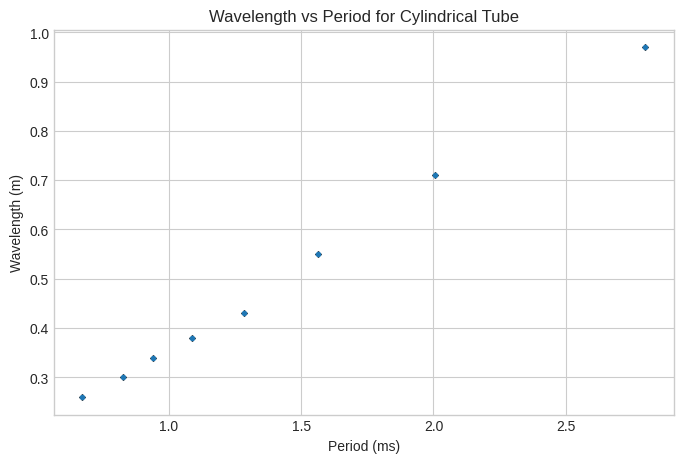
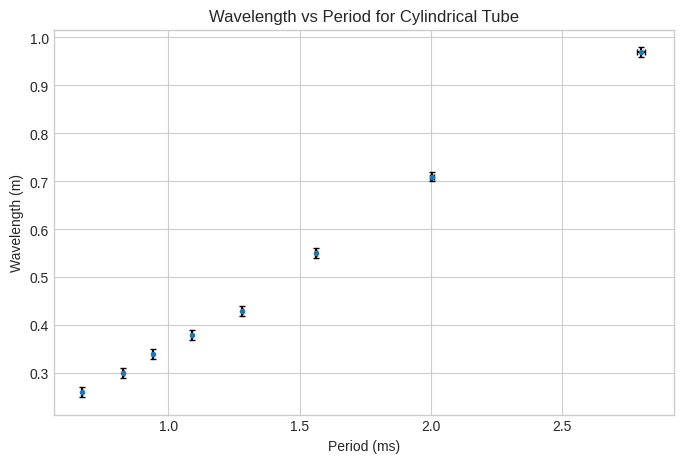
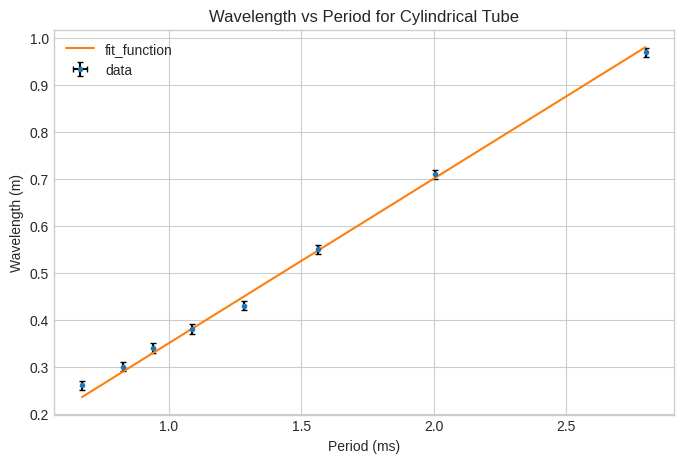
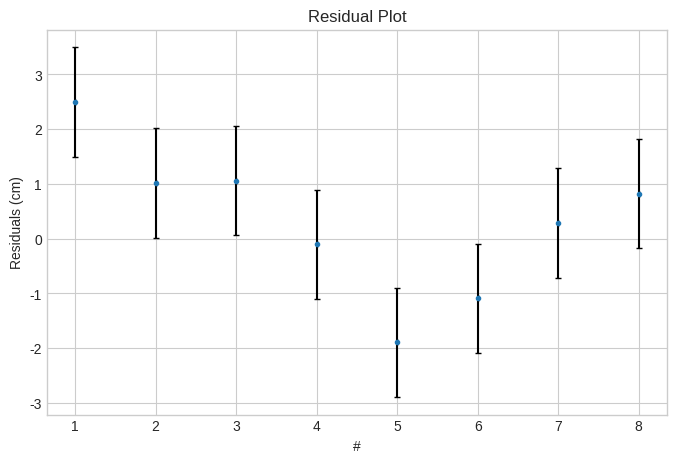
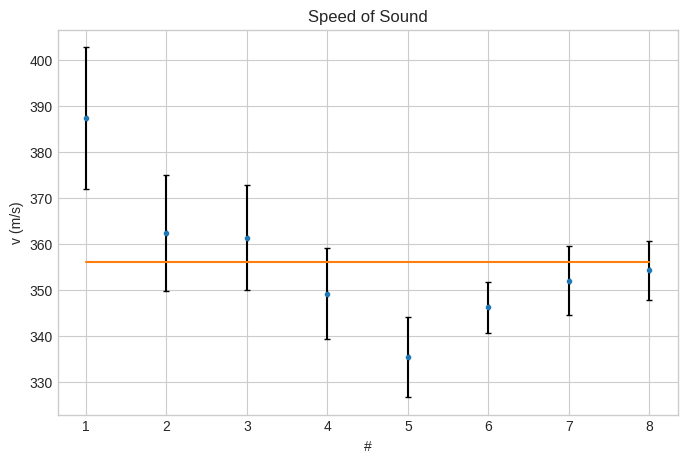

Python code for these plots, in order:
import numpy as np
import matplotlib.pyplot as plt
from scipy.optimize import curve_fit

# frequency and period
freq = np.array([1490, 1208, 1063, 919, 780, 357, 640, 499])
period = 1/freq

# wavelength
la = np.array([260, 300, 340, 380, 430, 970, 550, 710]) / 1000

def plot_error(x_data, y_data, x_error, y_error, x_label='', y_label='', title='', label=''):
    plt.style.use('seaborn-v0_8-whitegrid')
    # plt.figure(figsize=(10,5), dpi=300) # for print
    plt.figure(figsize=(8,5)) # for screen
    plt.title(title)
    plt.xlabel(x_label)
    plt.ylabel(y_label)

    plt.errorbar(x_data, y_data, yerr=y_error, xerr=x_error, fmt='.', ecolor='black', capsize=2, label=label)
    return plt

def plot_data(x_data, y_data, x_label='', y_label='', title='', label=''):
    return plot_error(x_data, y_data, x_error=0, y_error=0, x_label=x_label, y_label=y_label, title=title, label=label)

x_label = 'Period (ms)'
y_label = 'Wavelength (m)'
title = 'Wavelength vs Period for Cylindrical Tube'

graph_TL = plot_data(period*1000, la, x_label=x_label, y_label=y_label, title=title)
graph_TL.show()

# frequency error Hz
df = 2

# error for period
dT = df/freq * period

# length error in m
dl = 0.01

graph_TL = plot_error(period*1000, la, dT*1000, dl, x_label=x_label, y_label=y_label, title=title)
graph_TL.show()

def f(x, a):
    return a * x

a_optimal, cov = curve_fit(f, period, la)

x = np.linspace(min(period)*1000, max(period)*1000, 1000)
y = f(x/1000, a_optimal)

graph_TL = plot_error(period*1000, la, dT, dl, x_label=x_label, y_label=y_label, title=title, label='data')
graph_TL.plot(x, y, label='fit_function')
graph_TL.legend()
graph_TL.show()


title = 'Residual Plot'
x_label = '#'
y_label = 'Residuals (cm)'

res = (la - f(period, a_optimal)) * 100

res_plot = plot_error(range(1, len(period)+1), res, 0, dl*100, x_label=x_label, y_label=y_label, title=title)
res_plot.show()


v = la * freq
v_mean = v.mean()
N = len(v)

vmax = (la+dl) * (freq+df)
dv = (vmax - v)
dv_mean = dv.mean()


print(f'v = ({v_mean:.5f} ± {dv_mean:.5f}) m/s = ({v_mean:.0f} ± {dv_mean:.0f}) m/s')

title = 'Speed of Sound'
y_label = 'v (m/s)'
v_plot = plot_error(range(1, N+1), v, 0, dv, x_label=x_label, y_label=y_label, title=title)

plt.plot(range(1, N+1), [v_mean]*N)
plt.show()

v_fit = (a_optimal)[0]

# simulate error for g

N = 1000 # number of simulation runs

a_min = a_optimal

for i in range(N):
    period_rnd = period - dT + 2 * np.random.rand(1) * dT
    la_rnd = la - dl + 2 * np.random.rand(1) * dl

    a_rnd, cov_rnd = curve_fit(f, period_rnd, la_rnd)
    a_min = min(a_rnd, a_min)

v_min = a_min[0]

dv = (v_fit - v_min)

print(f'v = ({v_fit:.5f} ± {dv:.5f}) m/s = ({v_fit:.0f} ± {dv:.0f}) m/s')


